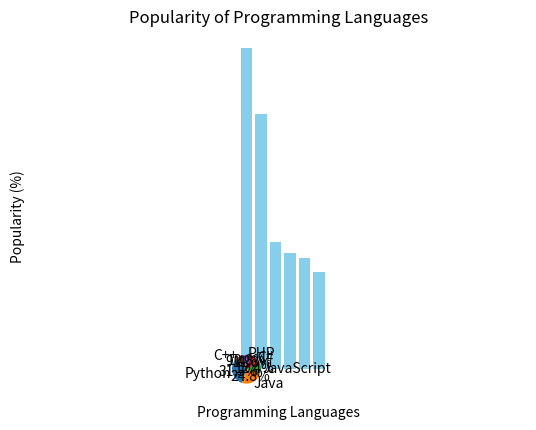

Reproduce this figure in Python.
#!/usr/bin/env python
# coding: utf-8

# In[1]:


import matplotlib.pyplot as plt

# Sample data
languages = ['Python', 'Java', 'JavaScript', 'C#', 'PHP', 'C++']
popularity = [22.2, 17.6, 8.8, 8, 7.7, 6.7]

# Create a bar chart
plt.bar(languages, popularity, color='skyblue')
plt.xlabel('Programming Languages')
plt.ylabel('Popularity (%)')
plt.title('Popularity of Programming Languages')
plt.show()


# In[2]:


import matplotlib.pyplot as plt

# Sample data
languages = ['Python', 'Java', 'JavaScript', 'C#', 'PHP', 'C++']
popularity = [22.2, 17.6, 8.8, 8, 7.7, 6.7]

# Create a pie chart
plt.pie(popularity, labels=languages, autopct='%1.1f%%', startangle=140)
plt.axis('equal')  # Equal aspect ratio ensures that pie is drawn as a circle.
plt.title('Popularity of Programming Languages')
plt.show()


# In[ ]:




